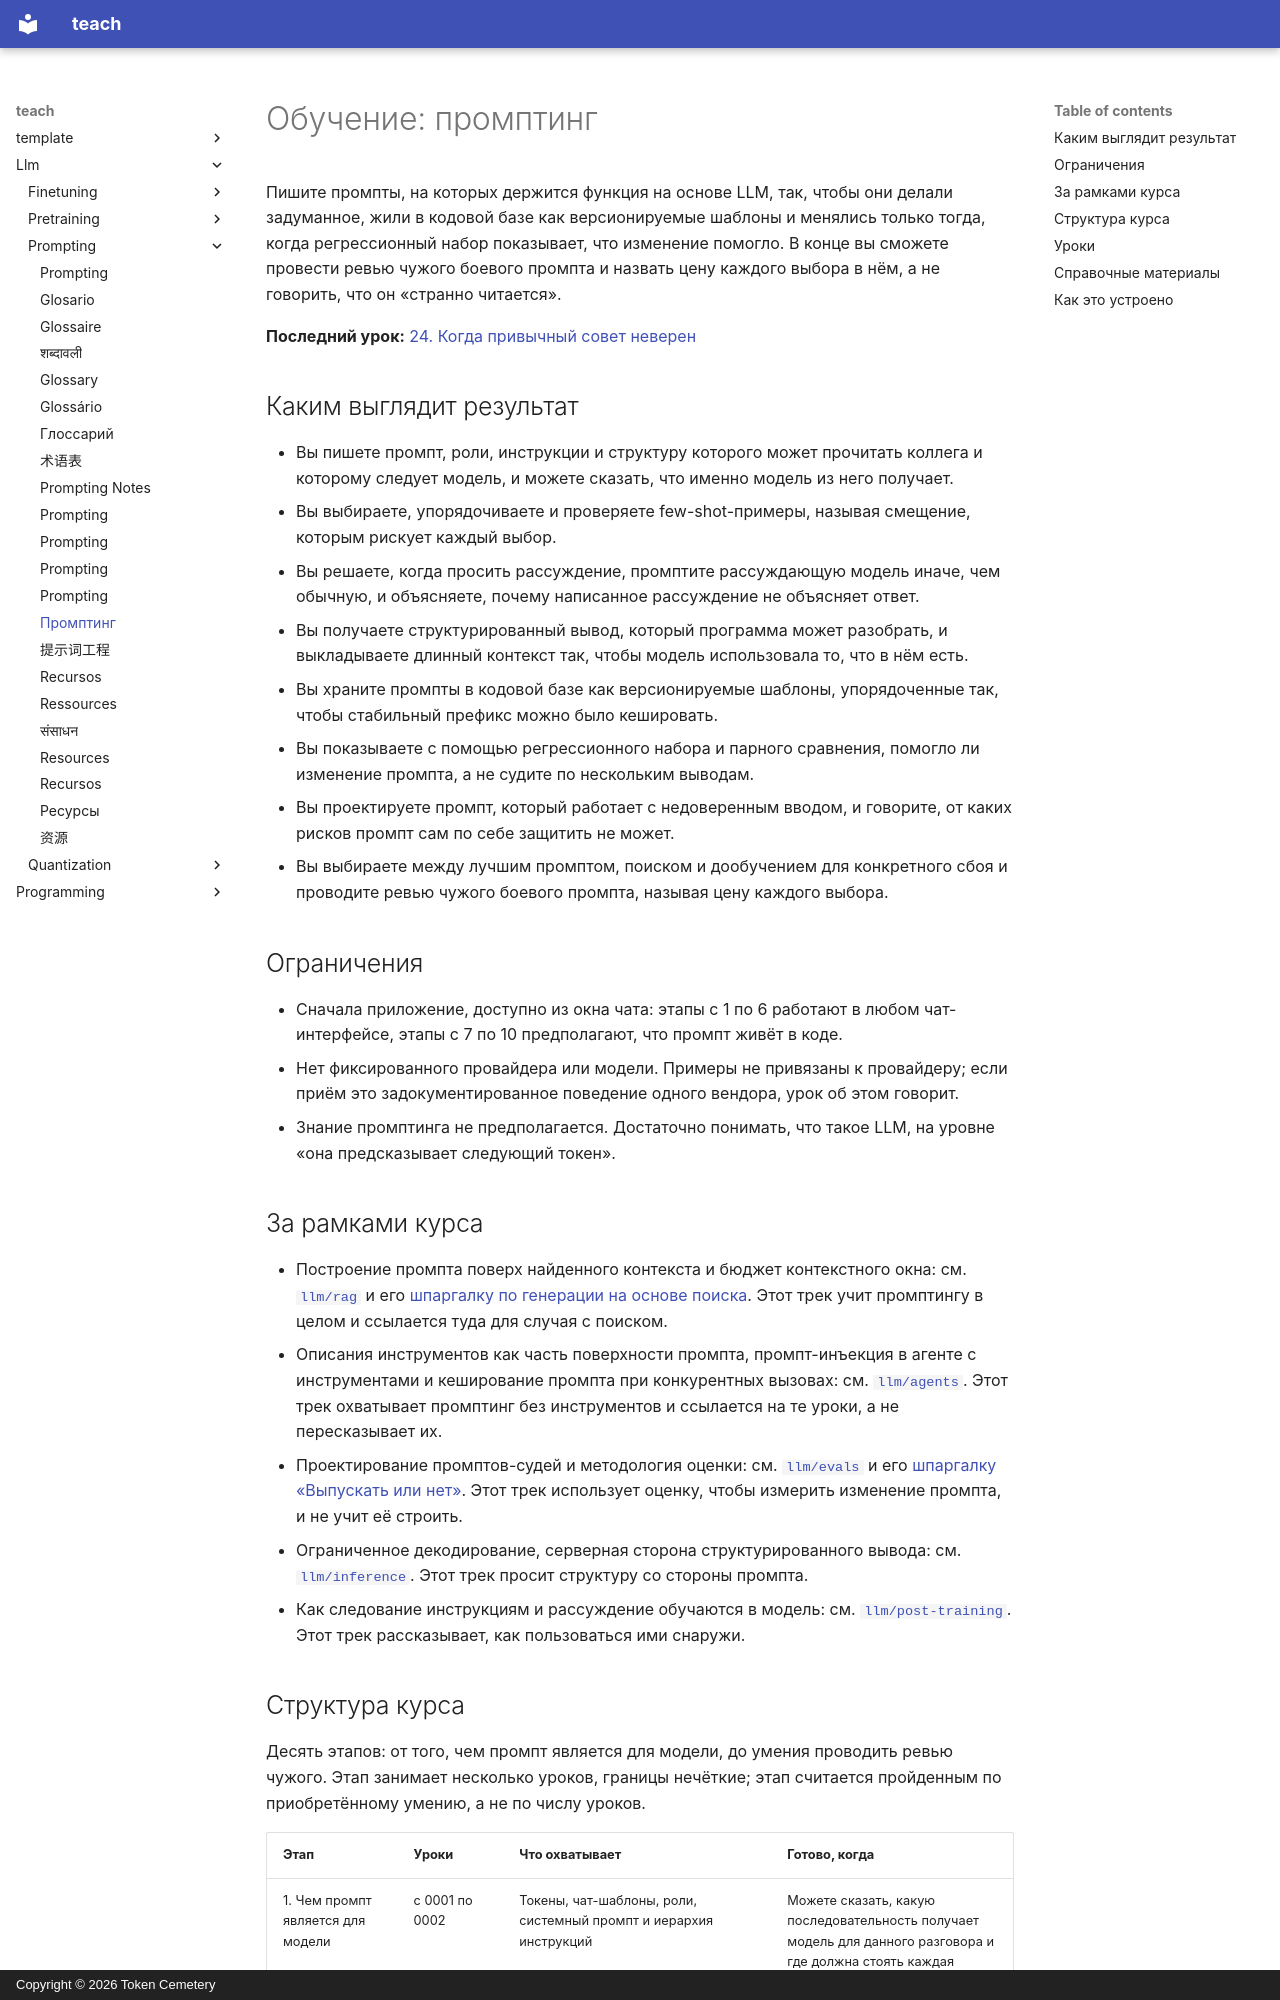

repository: TokenCemetery/teach · page: llm/prompting/README.ru/index.html · generator: mkdocs · copyright: Copyright © 2026 Token Cemetery

---
title: Промптинг
description: "Пишите, версионируйте и выпускайте промпты для функции на основе LLM, доказывайте, что изменение промпта помогло, и проводите ревью чужого боевого промпта"
type: topic
---

# Обучение: промптинг

Пишите промпты, на которых держится функция на основе LLM, так, чтобы они делали задуманное, жили в кодовой базе как версионируемые шаблоны и менялись только тогда, когда регрессионный набор показывает, что изменение помогло. В конце вы сможете провести ревью чужого боевого промпта и назвать цену каждого выбора в нём, а не говорить, что он «странно читается».

**Последний урок:** [24. Когда привычный совет неверен](lessons/0024-when-the-usual-advice-is-wrong.md)

## Каким выглядит результат

- Вы пишете промпт, роли, инструкции и структуру которого может прочитать коллега и которому следует модель, и можете сказать, что именно модель из него получает.
- Вы выбираете, упорядочиваете и проверяете few-shot-примеры, называя смещение, которым рискует каждый выбор.
- Вы решаете, когда просить рассуждение, промптите рассуждающую модель иначе, чем обычную, и объясняете, почему написанное рассуждение не объясняет ответ.
- Вы получаете структурированный вывод, который программа может разобрать, и выкладываете длинный контекст так, чтобы модель использовала то, что в нём есть.
- Вы храните промпты в кодовой базе как версионируемые шаблоны, упорядоченные так, чтобы стабильный префикс можно было кешировать.
- Вы показываете с помощью регрессионного набора и парного сравнения, помогло ли изменение промпта, а не судите по нескольким выводам.
- Вы проектируете промпт, который работает с недоверенным вводом, и говорите, от каких рисков промпт сам по себе защитить не может.
- Вы выбираете между лучшим промптом, поиском и дообучением для конкретного сбоя и проводите ревью чужого боевого промпта, называя цену каждого выбора.

## Ограничения

- Сначала приложение, доступно из окна чата: этапы с 1 по 6 работают в любом чат-интерфейсе, этапы с 7 по 10 предполагают, что промпт живёт в коде.
- Нет фиксированного провайдера или модели. Примеры не привязаны к провайдеру; если приём это задокументированное поведение одного вендора, урок об этом говорит.
- Знание промптинга не предполагается. Достаточно понимать, что такое LLM, на уровне «она предсказывает следующий токен».

## За рамками курса

- Построение промпта поверх найденного контекста и бюджет контекстного окна: см. [`llm/rag`](../../llm/rag/) и его [шпаргалку по генерации на основе поиска](../../llm/rag/reference/generation-from-retrieval.md). Этот трек учит промптингу в целом и ссылается туда для случая с поиском.
- Описания инструментов как часть поверхности промпта, промпт-инъекция в агенте с инструментами и кеширование промпта при конкурентных вызовах: см. [`llm/agents`](../../llm/agents/). Этот трек охватывает промптинг без инструментов и ссылается на те уроки, а не пересказывает их.
- Проектирование промптов-судей и методология оценки: см. [`llm/evals`](../../llm/evals/) и его [шпаргалку «Выпускать или нет»](../../llm/evals/reference/go-no-go.md). Этот трек использует оценку, чтобы измерить изменение промпта, и не учит её строить.
- Ограниченное декодирование, серверная сторона структурированного вывода: см. [`llm/inference`](../../llm/inference/). Этот трек просит структуру со стороны промпта.
- Как следование инструкциям и рассуждение обучаются в модель: см. [`llm/post-training`](../../llm/post-training/). Этот трек рассказывает, как пользоваться ими снаружи.
